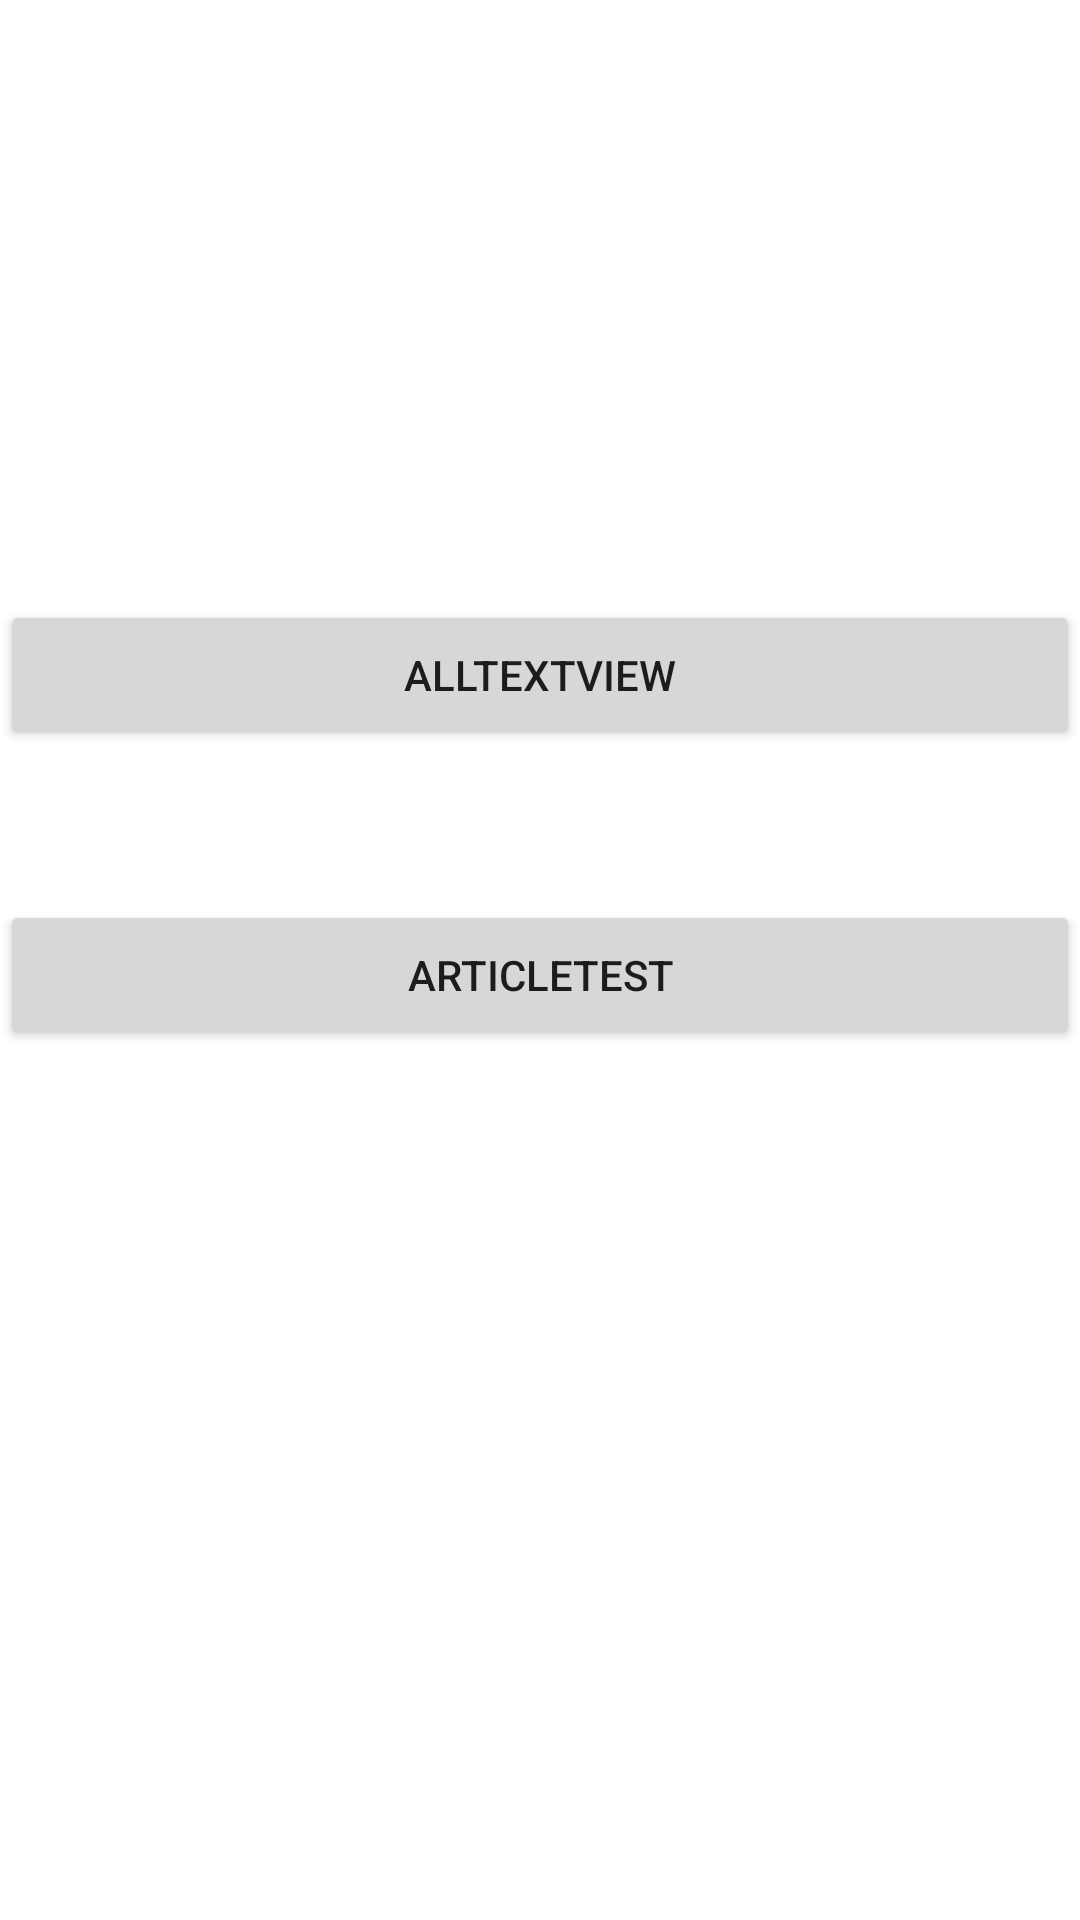

Produce the Android XML layout that renders to this screen, including the resource entries it uses.
<!-- AndroidManifest.xml: application theme Theme.TextViewDesign -->
<!-- res/layout/activity_main.xml -->
<?xml version="1.0" encoding="utf-8"?>
<layout xmlns:android="http://schemas.android.com/apk/res/android"
    xmlns:tools="http://schemas.android.com/tools">

    <data>

    </data>

    <androidx.constraintlayout.widget.ConstraintLayout
        android:layout_width="match_parent"
        android:layout_height="match_parent"
        tools:context=".MainActivity">

        <LinearLayout
            android:layout_width="match_parent"
            android:layout_height="match_parent"

            android:orientation="vertical">

            <androidx.appcompat.widget.AppCompatButton
                android:id="@+id/AllTextView"
                android:layout_width="match_parent"
                android:layout_height="50dp"
                android:layout_marginTop="200dp"
                android:text="AllTextview" />

            <androidx.appcompat.widget.AppCompatButton
                android:id="@+id/articleTest"
                android:layout_width="match_parent"
                android:layout_height="50dp"
                android:layout_marginTop="50dp"
                android:text="articleTest" />
        </LinearLayout>

    </androidx.constraintlayout.widget.ConstraintLayout>
</layout>
<!-- resources referenced by this layout -->
<resources>
  <style name="Theme.TextViewDesign" parent="Theme.MaterialComponents.DayNight.DarkActionBar">
          
          <item name="colorPrimary">@color/purple_500</item>
          <item name="colorPrimaryVariant">@color/purple_700</item>
          <item name="colorOnPrimary">@color/white</item>
          
          <item name="colorSecondary">@color/teal_200</item>
          <item name="colorSecondaryVariant">@color/teal_700</item>
          <item name="colorOnSecondary">@color/black</item>
          
          <item name="android:statusBarColor" tools:targetApi="l">?attr/colorPrimaryVariant</item>
          
      </style>
  <color name="purple_500">#FF6200EE</color>
  <color name="purple_700">#FF3700B3</color>
  <color name="white">#FFFFFFFF</color>
  <color name="teal_200">#FF03DAC5</color>
  <color name="teal_700">#FF018786</color>
  <color name="black">#FF000000</color>
</resources>
